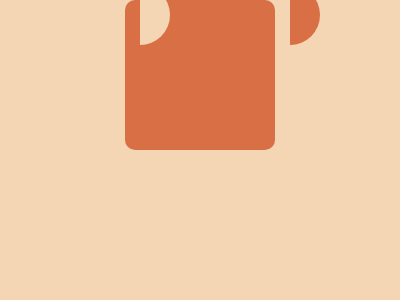

Write a web page that renders exactly this picture using CSS.

<!-- file: index.html -->
<!DOCTYPE html>
<html lang="en">
<head>
    <meta charset="UTF-8">
    <meta name="viewport" content="width=device-width, initial-scale=1.0">
    <title>Aug-8-16-2023</title>
    <link rel="stylesheet" href="styles.css">
</head>
<body>
    <div class="box">
        <div class="left"></div>
        <div class="top"></div>
        <div class="bottom"></div>
    </div>
</body>
</html>

/* file: styles.css */
  body{
    background-color: #F5D6B4;
    display: grid;
    place-items: center;
    margin: 0;
  }
  .box {
    width: 150px;
    height: 150px;
    background: #D86F45;
    border-radius: 10px;
    position: relative;
  }
  .left{
    width: 60px;
    height: 30px;
    background-color: #F5D6B4;
    position: absolute;
    border-radius: 99px 99px 0 0 ;
    rotate: 90deg;
    right: 106;
    top: 60;
    box-shadow: 0px -150px #D86F45; 
  }
  .top{
    width: 60px;
    height: 30px;
    background-color: #D86F45;
    position: absolute;
    bottom: 150px;
    left:45px;
    border-radius: 99px 99px 0 0 ;
  }
  .bottom{
      width: 60px;
    height: 30px;
    background-color: #D86F45;
    position: absolute;
    border-radius: 99px 99px 0 0 ;
    bottom:-30;
    left:45px;
    rotate: 180deg;
  }
